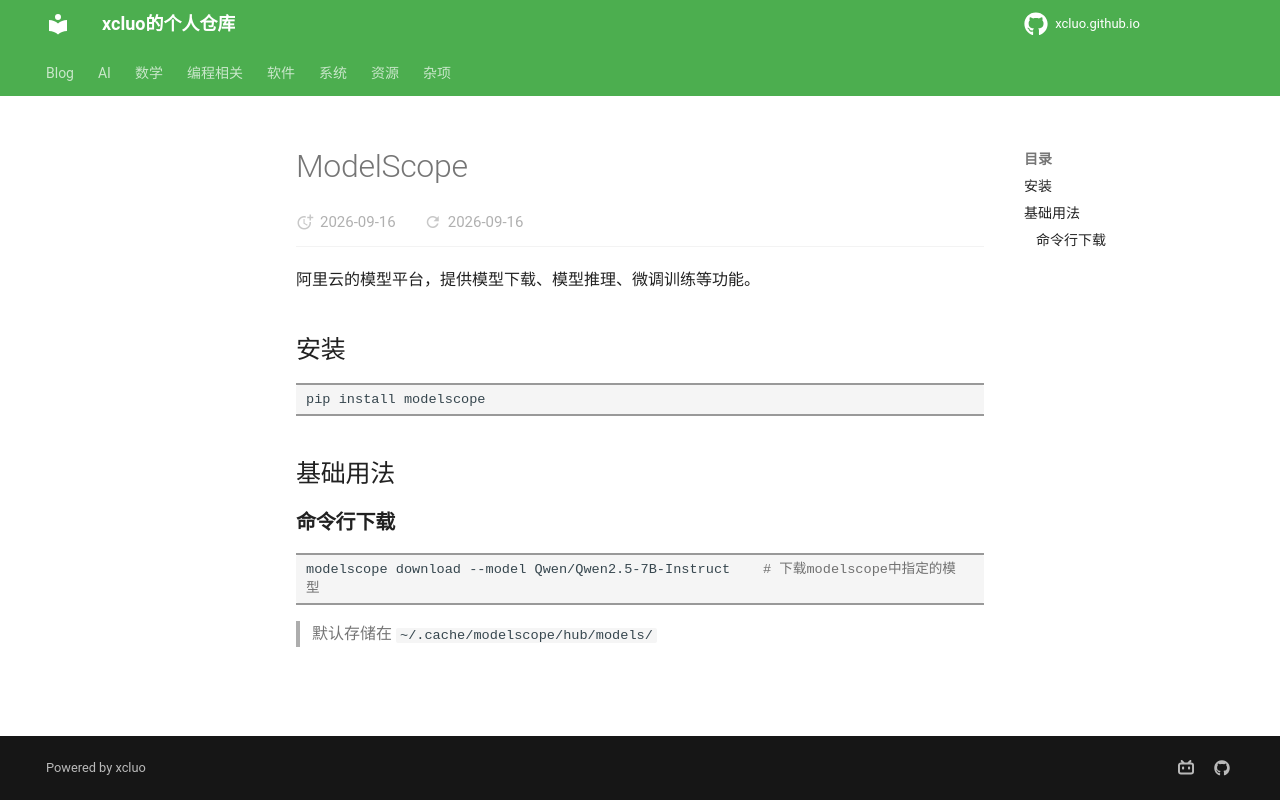

repository: xcluo/xcluo.github.io · page: Programing/Python/ai_libs/modelscope.html · generator: mkdocs

---
title: "modelscope"
---

# ModelScope

阿里云的模型平台，提供模型下载、模型推理、微调训练等功能。

## 安装

```bash
pip install modelscope
```

## 基础用法


### 命令行下载

```bash
modelscope download --model Qwen/Qwen2.5-7B-Instruct    # 下载modelscope中指定的模型
```
> 默认存储在 `~/.cache/modelscope/hub/models/`
